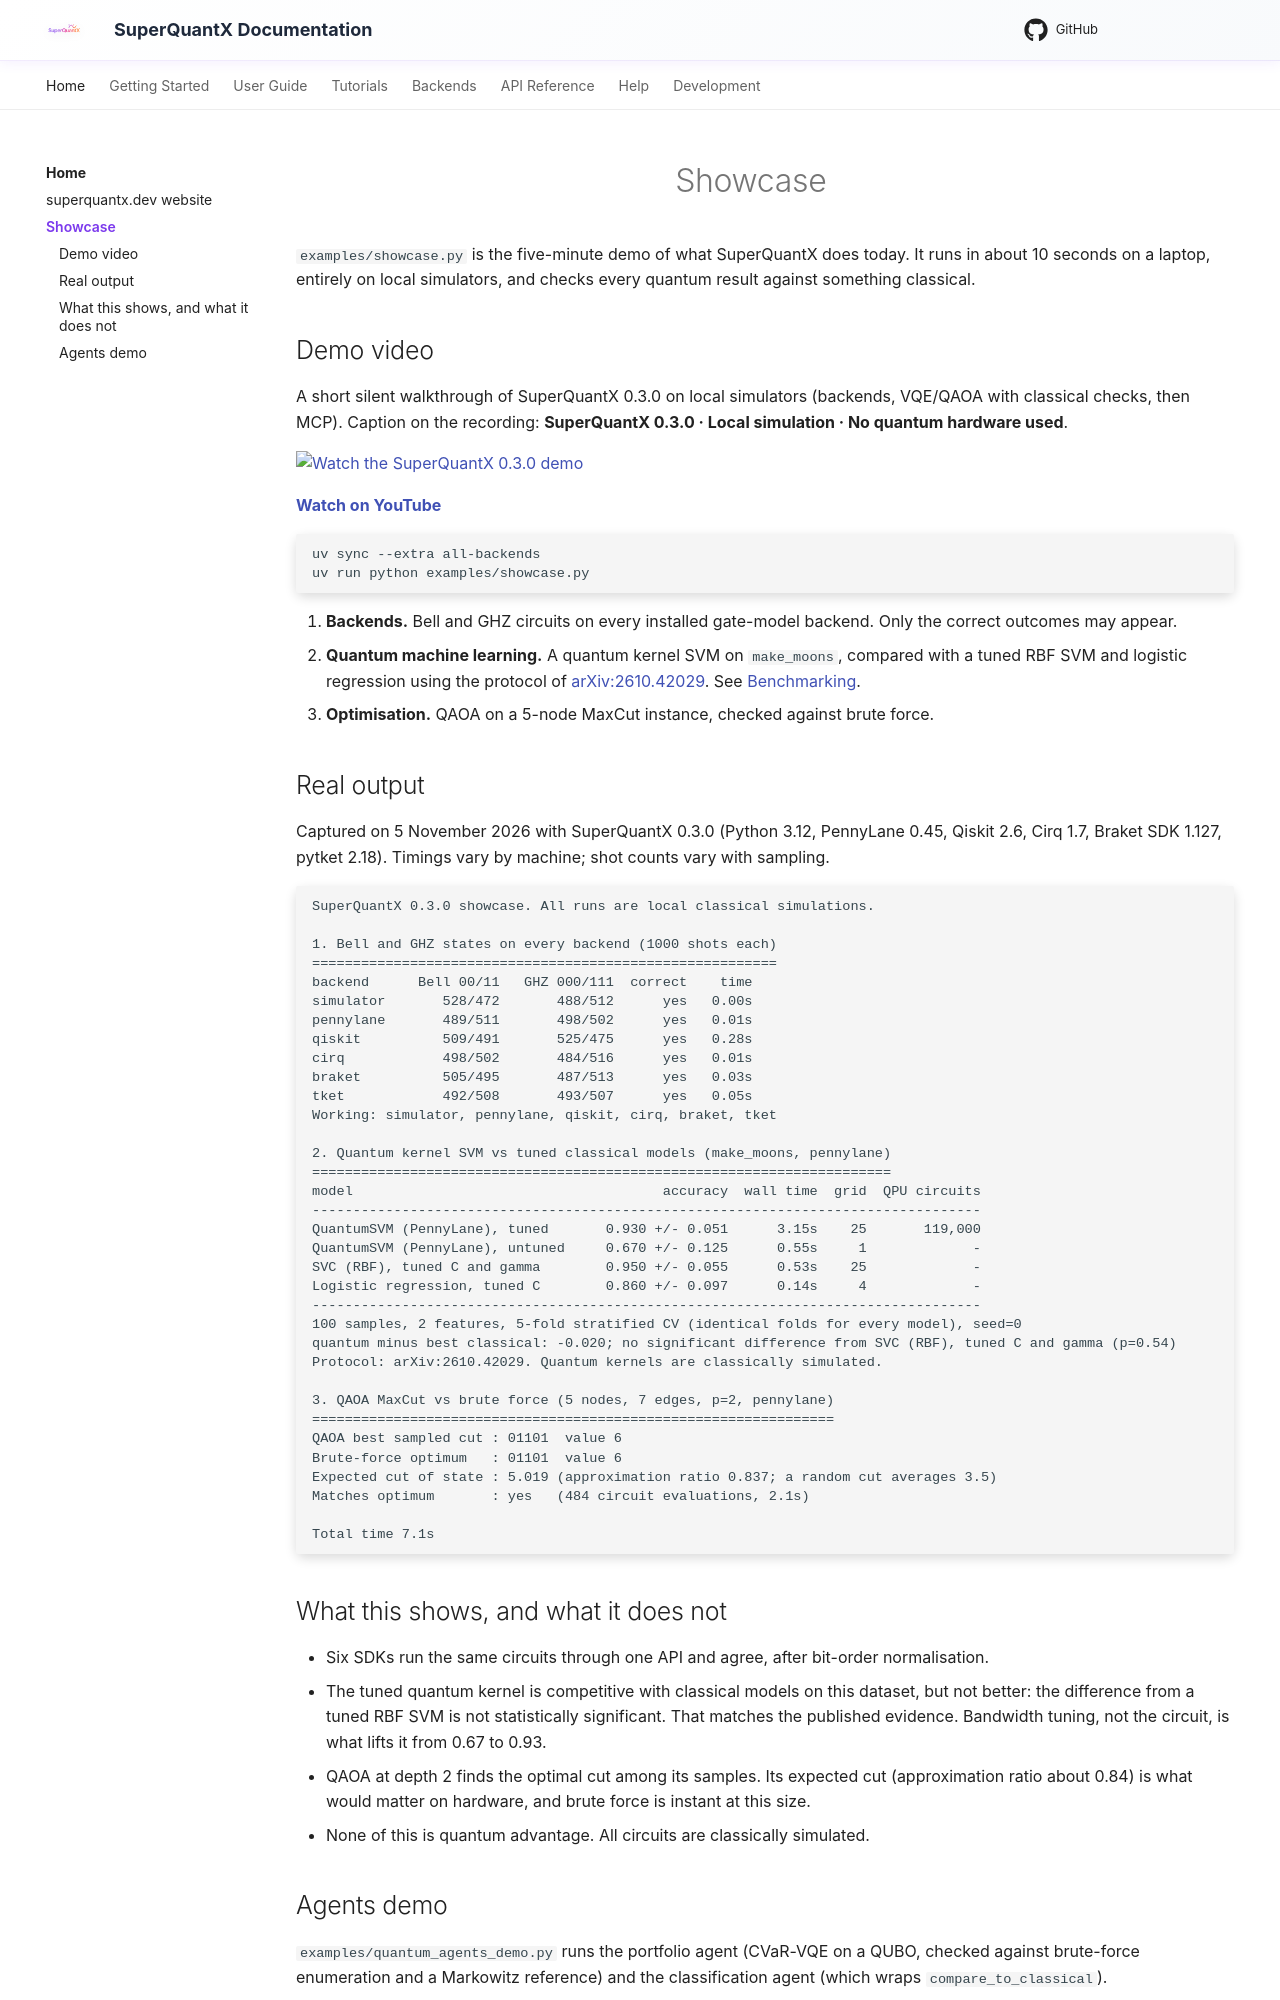

repository: SuperagenticAI/superquantx · page: showcase/index.html · generator: mkdocs

# Showcase

`examples/showcase.py` is the five-minute demo of what SuperQuantX does
today. It runs in about 10 seconds on a laptop, entirely on local
simulators, and checks every quantum result against something classical.

## Demo video

A short silent walkthrough of SuperQuantX 0.3.0 on local simulators (backends,
VQE/QAOA with classical checks, then MCP). Caption on the recording:
**SuperQuantX 0.3.0 · Local simulation · No quantum hardware used**.

[![Watch the SuperQuantX 0.3.0 demo](https://img.youtube.com/vi/QwPBKtpNSKU/hqdefault.jpg)](https://www.youtube.com/watch?v=QwPBKtpNSKU)

**[Watch on YouTube](https://www.youtube.com/watch?v=QwPBKtpNSKU)**

```bash
uv sync --extra all-backends
uv run python examples/showcase.py
```

1. **Backends.** Bell and GHZ circuits on every installed gate-model
   backend. Only the correct outcomes may appear.
2. **Quantum machine learning.** A quantum kernel SVM on `make_moons`,
   compared with a tuned RBF SVM and logistic regression using the protocol
   of [arXiv:2610.42029](https://arxiv.org/abs/2610.42029). See
   [Benchmarking](user-guide/benchmarking.md).
3. **Optimisation.** QAOA on a 5-node MaxCut instance, checked against
   brute force.

## Real output

Captured on 5 November 2026 with SuperQuantX 0.3.0 (Python 3.12, PennyLane 0.45,
Qiskit 2.6, Cirq 1.7, Braket SDK 1.127, pytket 2.18). Timings vary by machine; shot
counts vary with sampling.

```text
SuperQuantX 0.3.0 showcase. All runs are local classical simulations.

1. Bell and GHZ states on every backend (1000 shots each)
=========================================================
backend      Bell 00/11   GHZ 000/111  correct    time
simulator       528/472       488/512      yes   0.00s
pennylane       489/511       498/502      yes   0.01s
qiskit          509/491       525/475      yes   0.28s
cirq            498/502       484/516      yes   0.01s
braket          505/495       487/513      yes   0.03s
tket            492/508       493/507      yes   0.05s
Working: simulator, pennylane, qiskit, cirq, braket, tket

2. Quantum kernel SVM vs tuned classical models (make_moons, pennylane)
=======================================================================
model                                      accuracy  wall time  grid  QPU circuits
----------------------------------------------------------------------------------
QuantumSVM (PennyLane), tuned       0.930 +/- 0.051      3.15s    25       119,000
QuantumSVM (PennyLane), untuned     0.670 +/- 0.125      0.55s     1             -
SVC (RBF), tuned C and gamma        0.950 +/- 0.055      0.53s    25             -
Logistic regression, tuned C        0.860 +/- 0.097      0.14s     4             -
----------------------------------------------------------------------------------
100 samples, 2 features, 5-fold stratified CV (identical folds for every model), seed=0
quantum minus best classical: -0.020; no significant difference from SVC (RBF), tuned C and gamma (p=0.54)
Protocol: arXiv:2610.42029. Quantum kernels are classically simulated.

3. QAOA MaxCut vs brute force (5 nodes, 7 edges, p=2, pennylane)
================================================================
QAOA best sampled cut : 01101  value 6
Brute-force optimum   : 01101  value 6
Expected cut of state : 5.019 (approximation ratio 0.837; a random cut averages 3.5)
Matches optimum       : yes   (484 circuit evaluations, 2.1s)

Total time 7.1s
```

## What this shows, and what it does not

- Six SDKs run the same circuits through one API and agree, after bit-order
  normalisation.
- The tuned quantum kernel is competitive with classical models on this
  dataset, but not better: the difference from a tuned RBF SVM is not
  statistically significant. That matches the published evidence.
  Bandwidth tuning, not the circuit, is what lifts it from 0.67 to 0.93.
- QAOA at depth 2 finds the optimal cut among its samples. Its expected cut
  (approximation ratio about 0.84) is what would matter on hardware, and
  brute force is instant at this size.
- None of this is quantum advantage. All circuits are classically simulated.
